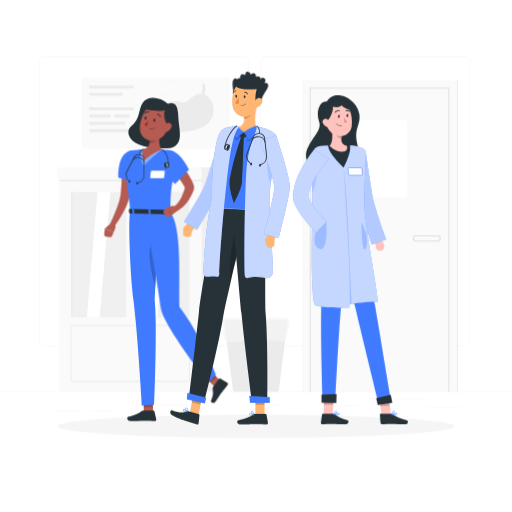
t = 0.00 s
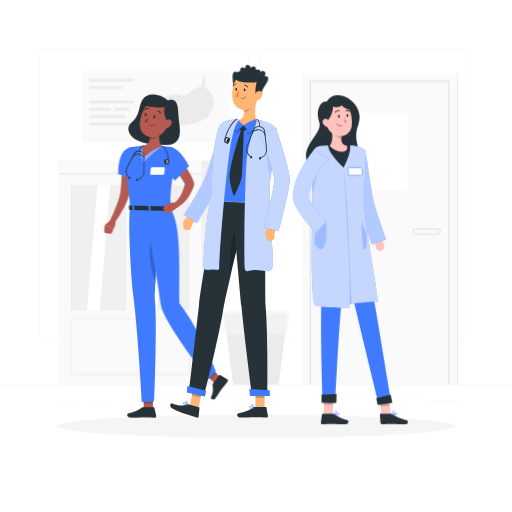
t = 1.00 s
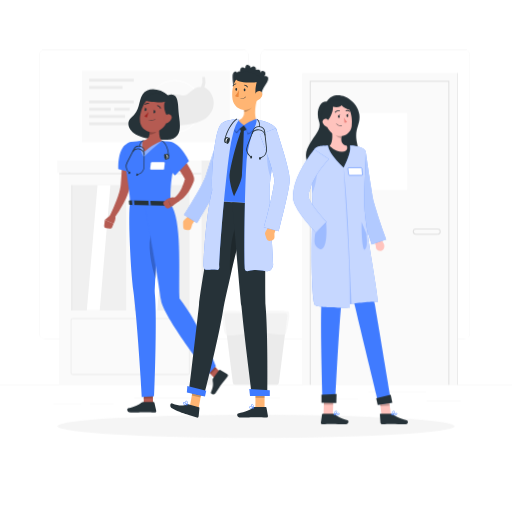
t = 2.50 s
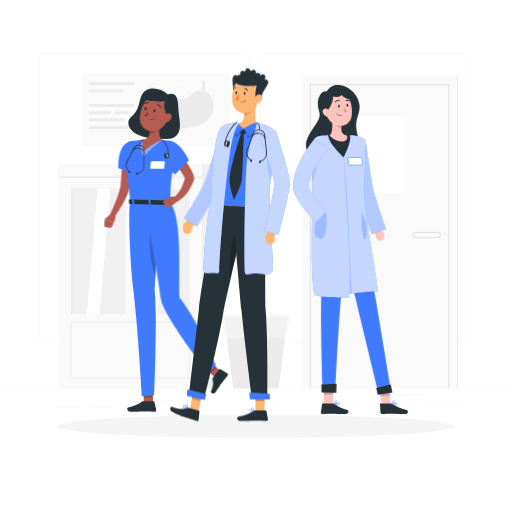
t = 3.25 s
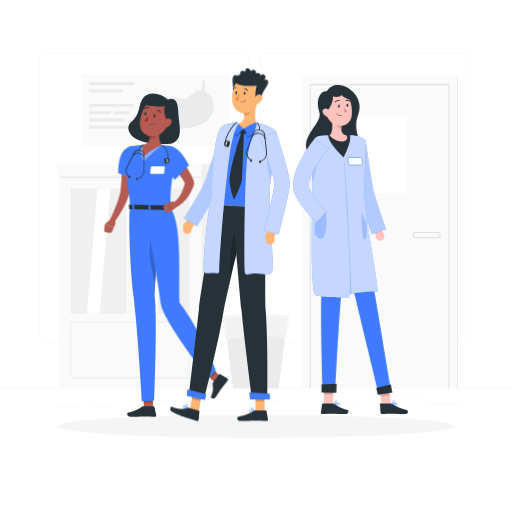
t = 4.75 s
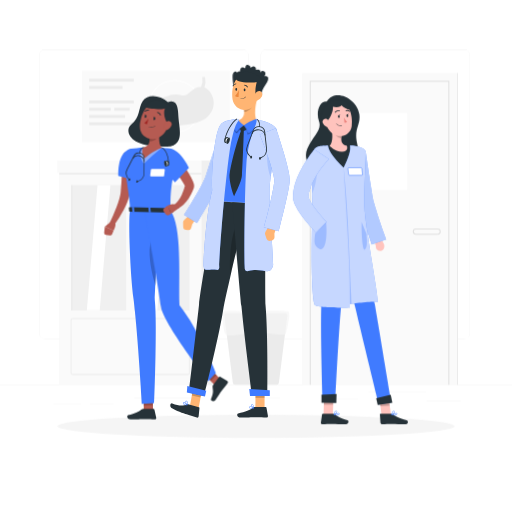
t = 5.50 s

The animated SVG that drew these frames (rendered in a browser with its animation timeline set to each time). Animation: 1 CSS @keyframes rule; one cycle of 7.00 s, repeats indefinitely.

<svg class="animated" id="freepik_stories-doctors" xmlns="http://www.w3.org/2000/svg" viewBox="0 0 500 500" version="1.1" xmlns:xlink="http://www.w3.org/1999/xlink" xmlns:svgjs="http://svgjs.com/svgjs"><style>svg#freepik_stories-doctors:not(.animated) .animable {opacity: 0;}svg#freepik_stories-doctors.animated #freepik--background-complete--inject-61 {animation: 1.5s Infinite  linear floating;animation-delay: 0s;}svg#freepik_stories-doctors.animated #freepik--character-1--inject-61 {animation: 6s Infinite  linear floating;animation-delay: 0s;}svg#freepik_stories-doctors.animated #freepik--character-2--inject-61 {animation: 1.5s Infinite  linear floating;animation-delay: 0.5s;}svg#freepik_stories-doctors.animated #freepik--character-3--inject-61 {animation: 1.5s Infinite  linear floating;animation-delay: 1s;}            @keyframes floating {                0% {                    opacity: 1;                    transform: translateY(0px);                }                50% {                    transform: translateY(-10px);                }                100% {                    opacity: 1;                    transform: translateY(0px);                }            }        </style><g id="freepik--background-complete--inject-61" class="animable" style="transform-origin: 250px 228.015px;"><rect y="382.4" width="500" height="0.25" style="fill: rgb(235, 235, 235); transform-origin: 250px 382.525px;" id="elcf4z9illvy4" class="animable"></rect><rect x="416.78" y="398.49" width="33.12" height="0.25" style="fill: rgb(235, 235, 235); transform-origin: 433.34px 398.615px;" id="el5oam5aq8r3h" class="animable"></rect><rect x="260.33" y="395.36" width="12.89" height="0.25" style="fill: rgb(235, 235, 235); transform-origin: 266.775px 395.485px;" id="el7b1sk6esqql" class="animable"></rect><rect x="322.53" y="396.42" width="27.14" height="0.25" style="fill: rgb(235, 235, 235); transform-origin: 336.1px 396.545px;" id="ell4vnpk09s8i" class="animable"></rect><rect x="359.67" y="389.21" width="56.11" height="0.25" style="fill: rgb(235, 235, 235); transform-origin: 387.725px 389.335px;" id="elpradghhyt2" class="animable"></rect><rect x="52.46" y="400.78" width="26.53" height="0.25" style="fill: rgb(235, 235, 235); transform-origin: 65.725px 400.905px;" id="elqdf242312s" class="animable"></rect><rect x="87.89" y="400.78" width="23" height="0.25" style="fill: rgb(235, 235, 235); transform-origin: 99.39px 400.905px;" id="elxuzm10qon4" class="animable"></rect><rect x="131" y="395.24" width="60.81" height="0.25" style="fill: rgb(235, 235, 235); transform-origin: 161.405px 395.365px;" id="eldvue9p8xri" class="animable"></rect><path d="M237,337.8H43.91a5.71,5.71,0,0,1-5.7-5.71V60.66A5.71,5.71,0,0,1,43.91,55H237a5.71,5.71,0,0,1,5.71,5.71V332.09A5.71,5.71,0,0,1,237,337.8ZM43.91,55.2a5.46,5.46,0,0,0-5.45,5.46V332.09a5.46,5.46,0,0,0,5.45,5.46H237a5.47,5.47,0,0,0,5.46-5.46V60.66A5.47,5.47,0,0,0,237,55.2Z" style="fill: rgb(235, 235, 235); transform-origin: 140.46px 196.4px;" id="elgrhzqciwei" class="animable"></path><path d="M453.31,337.8H260.21a5.72,5.72,0,0,1-5.71-5.71V60.66A5.72,5.72,0,0,1,260.21,55h193.1A5.71,5.71,0,0,1,459,60.66V332.09A5.71,5.71,0,0,1,453.31,337.8ZM260.21,55.2a5.47,5.47,0,0,0-5.46,5.46V332.09a5.47,5.47,0,0,0,5.46,5.46h193.1a5.47,5.47,0,0,0,5.46-5.46V60.66a5.47,5.47,0,0,0-5.46-5.46Z" style="fill: rgb(235, 235, 235); transform-origin: 356.75px 196.4px;" id="elwah60gxjx8e" class="animable"></path><rect x="294.98" y="78" width="151.35" height="304.4" style="fill: rgb(250, 250, 250); transform-origin: 370.655px 230.2px;" id="elukzot5bqujh" class="animable"></rect><rect x="343.65" y="117" width="54" height="75.33" style="fill: rgb(255, 255, 255); transform-origin: 370.65px 154.665px;" id="elmt21aagysgr" class="animable"></rect><g id="el8eskupbaoz6"><rect x="446.32" y="78" width="0.94" height="304.4" style="fill: rgb(235, 235, 235); transform-origin: 446.79px 230.2px; transform: rotate(180deg);" class="animable"></rect></g><polygon points="438.82 382.4 437.82 382.4 437.82 86.5 303.48 86.5 303.48 382.4 302.48 382.4 302.48 85.5 438.82 85.5 438.82 382.4" style="fill: rgb(224, 224, 224); transform-origin: 370.65px 233.95px;" id="el9vrqtc1hwo" class="animable"></polygon><path d="M427.19,235.83H406.32a3.07,3.07,0,1,1,0-6.13h20.87a3.07,3.07,0,1,1,0,6.13Zm-20.87-5.13a2.07,2.07,0,1,0,0,4.13h20.87a2.07,2.07,0,1,0,0-4.13Z" style="fill: rgb(224, 224, 224); transform-origin: 416.755px 232.765px;" id="elydnq8946mv" class="animable"></path><rect x="55.97" y="163.44" width="140.77" height="12.08" style="fill: rgb(250, 250, 250); transform-origin: 126.355px 169.48px;" id="eli5y3bzcbrz" class="animable"></rect><rect x="57.77" y="175.52" width="138.96" height="206.88" style="fill: rgb(250, 250, 250); transform-origin: 127.25px 278.96px;" id="el924cqpf6xeo" class="animable"></rect><g id="elc8zgbfgw52b"><rect x="196.74" y="163.44" width="10.2" height="218.95" style="fill: rgb(240, 240, 240); transform-origin: 201.84px 272.915px; transform: rotate(180deg);" class="animable"></rect></g><rect x="69.44" y="187.52" width="53.75" height="122.25" style="fill: rgb(240, 240, 240); transform-origin: 96.315px 248.645px;" id="elv33ysk5m699" class="animable"></rect><polygon points="107.83 187.52 95.22 187.52 84.8 309.76 97.4 309.76 107.83 187.52" style="fill: rgb(255, 255, 255); transform-origin: 96.315px 248.64px;" id="elabnvf8kz4rf" class="animable"></polygon><path d="M183.32,373H71.19a2.39,2.39,0,0,1-2.38-2.38v-51a2.39,2.39,0,0,1,2.38-2.38H183.32a2.39,2.39,0,0,1,2.38,2.38v51A2.39,2.39,0,0,1,183.32,373ZM71.19,318.44a1.14,1.14,0,0,0-1.13,1.13v51a1.14,1.14,0,0,0,1.13,1.13H183.32a1.14,1.14,0,0,0,1.13-1.13v-51a1.14,1.14,0,0,0-1.13-1.13Z" style="fill: rgb(240, 240, 240); transform-origin: 127.255px 345.12px;" id="elyt29ika84tb" class="animable"></path><path d="M176,329.51a2.62,2.62,0,1,1,2.62-2.61A2.61,2.61,0,0,1,176,329.51Zm0-4a1.37,1.37,0,1,0,1.37,1.37A1.36,1.36,0,0,0,176,325.53Z" style="fill: rgb(240, 240, 240); transform-origin: 176px 326.89px;" id="elm6jvw70f4oc" class="animable"></path><rect x="69.44" y="187.52" width="1.39" height="122.25" style="fill: rgb(235, 235, 235); transform-origin: 70.135px 248.645px;" id="elbdaxqj5cnrl" class="animable"></rect><rect x="131.32" y="187.52" width="53.75" height="122.25" style="fill: rgb(240, 240, 240); transform-origin: 158.195px 248.645px;" id="elrveuxbrt7u" class="animable"></rect><polygon points="156.22 187.52 151.03 187.52 140.61 309.76 145.8 309.76 156.22 187.52" style="fill: rgb(255, 255, 255); transform-origin: 148.415px 248.64px;" id="elj1my11yjwhi" class="animable"></polygon><polygon points="164.03 187.52 158.84 187.52 148.41 309.76 153.6 309.76 164.03 187.52" style="fill: rgb(255, 255, 255); transform-origin: 156.22px 248.64px;" id="el0m6uw26c0yg" class="animable"></polygon><rect x="131.32" y="187.52" width="1.39" height="122.25" style="fill: rgb(235, 235, 235); transform-origin: 132.015px 248.645px;" id="eldaypw04w02" class="animable"></rect><rect x="57.77" y="175.52" width="138.96" height="1.53" style="fill: rgb(235, 235, 235); transform-origin: 127.25px 176.285px;" id="eligb67m0u4w" class="animable"></rect><rect x="80" y="75.7" width="144.33" height="69.67" style="fill: rgb(250, 250, 250); transform-origin: 152.165px 110.535px;" id="el4p2fj0nqxed" class="animable"></rect><path d="M170.7,136.41a25.87,25.87,0,1,1,25.87-25.87A25.91,25.91,0,0,1,170.7,136.41Zm0-50.74a24.87,24.87,0,1,0,24.87,24.87A24.9,24.9,0,0,0,170.7,85.67Z" style="fill: rgb(255, 255, 255); transform-origin: 170.7px 110.54px;" id="elsink66ho05" class="animable"></path><path d="M199.59,92.17a17.49,17.49,0,0,0,.62-10.2l-2.7-.09a16.54,16.54,0,0,1-1.17,9.73c-9.83-.08-11.57,10.29-19.42,8a20.39,20.39,0,0,0-8.57-.31h0a25.57,25.57,0,0,0-3.5.79c-10.4,2.71-23.1,9.19-25.36,18.92l2.41.46s1.57-7.22,12-12.37a13,13,0,0,0-2.17,4.36c-6.41,23.58,37.06,19.43,48.59,11.2C214.42,112.65,208.41,95.65,199.59,92.17Z" style="fill: rgb(235, 235, 235); transform-origin: 174.11px 105.51px;" id="elbiufjboeyfr" class="animable"></path><rect x="87.11" y="83.59" width="43.56" height="2.78" style="fill: rgb(235, 235, 235); transform-origin: 108.89px 84.98px;" id="elmllgwivomil" class="animable"></rect><rect x="87.11" y="90.68" width="32.56" height="2.78" style="fill: rgb(235, 235, 235); transform-origin: 103.39px 92.07px;" id="el7j7tedttszv" class="animable"></rect><rect x="87.11" y="104.85" width="43.56" height="2.78" style="fill: rgb(235, 235, 235); transform-origin: 108.89px 106.24px;" id="el46vh1l8896" class="animable"></rect><rect x="87.11" y="111.94" width="21.06" height="2.78" style="fill: rgb(235, 235, 235); transform-origin: 97.64px 113.33px;" id="el08lrerkwxjxo" class="animable"></rect><rect x="111.58" y="111.94" width="15" height="2.78" style="fill: rgb(235, 235, 235); transform-origin: 119.08px 113.33px;" id="eliu7bvardc3a" class="animable"></rect><rect x="87.11" y="119.03" width="35.06" height="2.78" style="fill: rgb(235, 235, 235); transform-origin: 104.64px 120.42px;" id="el9wbbzjcbepi" class="animable"></rect><rect x="87.11" y="126.11" width="43.56" height="2.78" style="fill: rgb(235, 235, 235); transform-origin: 108.89px 127.5px;" id="elts55702ly1j" class="animable"></rect><path d="M270.41,382.4H229.3a1.92,1.92,0,0,1-1.9-1.67l-8.3-66.05a1.92,1.92,0,0,1,1.9-2.15h57.71a1.92,1.92,0,0,1,1.9,2.15l-8.3,66.05A1.91,1.91,0,0,1,270.41,382.4Z" style="fill: rgb(235, 235, 235); transform-origin: 249.855px 347.465px;" id="el0slkilpekeya" class="animable"></path><g id="elps2dnmuu09"><path d="M218.21,311.17c-1.5,1.08-.31,17.8,1.66,21.49s13.73.52,27.77-.72,30.86,3.72,31.59.72,4.83-19.32,2.68-21.49c-1.72-1.74-22.4-1.74-31.49-.7S221.41,308.88,218.21,311.17Z" style="fill: rgb(245, 245, 245); opacity: 0.7; transform-origin: 250.03px 322.076px;" class="animable"></path></g></g><g id="freepik--Shadow--inject-61" class="animable" style="transform-origin: 250px 416.24px;"><ellipse id="freepik--path--inject-61" cx="250" cy="416.24" rx="193.89" ry="11.32" style="fill: rgb(245, 245, 245); transform-origin: 250px 416.24px;" class="animable"></ellipse></g><g id="freepik--character-1--inject-61" class="animable animator-active" style="transform-origin: 162.153px 253.29px;"><path d="M164,101.38c-7.55-7.09-20-8.45-24.66-1.07s-2,15.18-11.56,23.36c-6.5,5.59-1.68,22.72,35.4,21.15,17.55-.74,11.61-19,11.14-27.63S173.82,98,164,101.38Z" style="fill: rgb(38, 50, 56); transform-origin: 150.503px 120.151px;" id="elq26fkkoq7nj" class="animable"></path><polygon points="149.39 402.42 140.41 402.77 140.24 393.05 149.22 392.7 149.39 402.42" style="fill: rgb(181, 91, 82); transform-origin: 144.815px 397.735px;" id="el64k915adzrl" class="animable"></polygon><path d="M139.85,400.91H150a.78.78,0,0,1,.77.61l1.76,8.05a1.34,1.34,0,0,1-1.33,1.61c-3.55-.06-5.27-.27-9.74-.27-2.75,0-9.88.29-13.68.29s-4.28-3.76-2.73-4.1c7-1.53,11.07-3.63,13.31-5.64A2.2,2.2,0,0,1,139.85,400.91Z" style="fill: rgb(38, 50, 56); transform-origin: 138.391px 406.055px;" id="elhk8yk8m5mgb" class="animable"></path><g id="el7tw5iyv1df3"><polygon points="140.24 393.06 140.32 397.58 149.3 397.19 149.22 392.71 140.24 393.06" style="opacity: 0.2; transform-origin: 144.77px 395.145px;" class="animable"></polygon></g><path d="M127,206.65c-2,10.78.3,63.47,3.35,86.74,4.06,30.9,8.26,102.65,8.26,102.65l12-.72s3-75.56.55-100.37c1.39-31.93,4.83-87.7,4.83-87.7Z" style="fill: rgb(64, 123, 255); transform-origin: 141.12px 301.345px;" id="el6gszktelf8p" class="animable"></path><g id="ellzaykrr1qha"><path d="M154,242c.42-8.09-5.31-15.28-7.62,0-1.46,9.71,1.56,26.73,5.52,38.75C152.51,268.24,153.29,254.31,154,242Z" style="opacity: 0.2; transform-origin: 150.014px 256.894px;" class="animable"></path></g><polygon points="215.37 372.19 209.53 377.77 201.62 369.29 207.45 363.72 215.37 372.19" style="fill: rgb(181, 91, 82); transform-origin: 208.495px 370.745px;" id="elbds8631i87v" class="animable"></polygon><path d="M208,377.92l6-8.22a.68.68,0,0,1,.91-.2l7,4.12a1.54,1.54,0,0,1,.4,2.18c-2.13,2.83-3.3,4.08-5.93,7.7-1.62,2.22-3.49,5.28-5.72,8.36s-5.28.87-4.62-.62c3-6.69,1.73-8.55,1.57-11.74A2.48,2.48,0,0,1,208,377.92Z" style="fill: rgb(38, 50, 56); transform-origin: 214.273px 381.407px;" id="elzib1kp6yj1" class="animable"></path><g id="eld1ckthms94"><polygon points="201.62 369.3 205.7 373.66 211.49 368.04 207.46 363.72 201.62 369.3" style="opacity: 0.2; transform-origin: 206.555px 368.69px;" class="animable"></polygon></g><path d="M140.92,206.94s12.92,68,16.28,94.4c2,15.77,46.1,72.51,46.1,72.51l7.53-7.93s-16.14-41.54-35.58-66.18c-.77-28.88,2.51-76.42-8.65-92.27Z" style="fill: rgb(64, 123, 255); transform-origin: 175.875px 290.395px;" id="eld9w953orjt9" class="animable"></path><path d="M129.58,154.8c0,5.84-.27,11.57-.7,17.36s-1,11.55-1.93,17.35l-.17,1.09-.23,1.23q-.26,1.21-.57,2.37c-.44,1.53-1,3-1.5,4.42a84.16,84.16,0,0,1-3.72,8.16,118.87,118.87,0,0,1-9.29,14.89,2.48,2.48,0,0,1-4.25-2.5l0-.06c2.35-5.08,4.63-10.29,6.62-15.45,1-2.58,1.89-5.19,2.65-7.75.36-1.28.68-2.55.93-3.79.13-.62.22-1.23.31-1.83l.1-.89.1-1c.51-5.54.81-11.16,1.09-16.79s.41-11.31.57-16.89v-.05a5,5,0,0,1,10,.16Z" style="fill: rgb(181, 91, 82); transform-origin: 118.296px 186.209px;" id="el0ppcktsysxp" class="animable"></path><path d="M126.32,147.49c-12.28,3.59-10.7,25.93-10.7,25.93l17.46,4.7s2.9-16.36,2.64-22.23C135.46,149.79,133.09,145.52,126.32,147.49Z" style="fill: rgb(64, 123, 255); transform-origin: 125.645px 162.562px;" id="elzitg0kacm8s" class="animable"></path><path d="M108.52,217.88l-6.15,5.23,8.62,3.52s2.67-4.07,1.43-7.93Z" style="fill: rgb(181, 91, 82); transform-origin: 107.559px 222.255px;" id="elh3i171235pg" class="animable"></path><path d="M103.46,231.09l3.93.49a2,2,0,0,0,2.1-1.23l1.5-3.72-8.62-3.52-.65,5.77A2,2,0,0,0,103.46,231.09Z" style="fill: rgb(181, 91, 82); transform-origin: 106.349px 227.353px;" id="eli5ci0p28nrl" class="animable"></path><path d="M122.35,153.3c-.55,22.4,4.6,38.75,4.66,53.35l39.59.82c-.29-14.62-.17-24.16,6.12-50.36a8.44,8.44,0,0,0-7-10.32c-2.37-.35-5-.68-7.67-.86a126.39,126.39,0,0,0-18-.38c-4.22.3-8.76.92-12,1.41A6.69,6.69,0,0,0,122.35,153.3Z" style="fill: rgb(64, 123, 255); transform-origin: 147.631px 176.43px;" id="elqzzbttr8vw" class="animable"></path><path d="M159.25,174l-11.74-.08a.81.81,0,0,1-.84-.9l.65-5.56a1.07,1.07,0,0,1,1.05-.89l11.73.08a.8.8,0,0,1,.84.89l-.65,5.57A1.06,1.06,0,0,1,159.25,174Z" style="fill: rgb(255, 255, 255); transform-origin: 153.805px 170.285px;" id="ell1esv2vfkn" class="animable"></path><g id="elhce05f5lxy"><path d="M140.11,145.56s-6.46,4.52.37,15.86a234.05,234.05,0,0,1,17.61-15.49Z" style="fill: rgb(255, 255, 255); opacity: 0.4; transform-origin: 147.718px 153.49px;" class="animable"></path></g><path d="M156.73,125.65c-1.25,5.76-2.61,16.34,1.36,20.28a56.65,56.65,0,0,0-17,10.48c-4.39-8.06-1-10.86-1-10.86,6.48-1.4,6.42-6.19,5.39-10.71Z" style="fill: rgb(181, 91, 82); transform-origin: 148.466px 141.03px;" id="ellcb4r553jc9" class="animable"></path><g id="elmfkwcpu50uh"><path d="M155.51,126.65a24.17,24.17,0,0,1-2.61,9.88c-1.09,2.11-4,3-6.93,3.17a15.76,15.76,0,0,0-.47-4.86Z" style="opacity: 0.2; transform-origin: 150.505px 133.175px;" class="animable"></path></g><path d="M166.1,118.6c-3,9.22-4,13.18-10,16.78-8.95,5.41-19.62-.24-19.48-10.15.14-8.92,5-22.49,15.07-23.88A13.2,13.2,0,0,1,166.1,118.6Z" style="fill: rgb(181, 91, 82); transform-origin: 151.7px 119.346px;" id="el4lgz3twa31s" class="animable"></path><path d="M141.65,106.49c5,1.41,17.18,2.46,19.62,1-2.29,3.52-.11,13.14,3.43,15.47,4.77-3.83,5.83-13.09,1.42-17.68S147.77,95.2,141.65,106.49Z" style="fill: rgb(38, 50, 56); transform-origin: 155.282px 111.393px;" id="elzw0w1ey1o0s" class="animable"></path><path d="M167.5,124.24a7,7,0,0,1-3.68,4c-2.26,1-3.76-.92-3.44-3.25.29-2.09,1.82-5.14,4.24-5.18A3.18,3.18,0,0,1,167.5,124.24Z" style="fill: rgb(181, 91, 82); transform-origin: 164.047px 124.161px;" id="el9vsosr2cztr" class="animable"></path><path d="M167.24,205.16l1.72,3.59c.13.27-.2.55-.66.54l-41.53-.87c-.35,0-.64-.19-.66-.42l-.29-3.55c0-.24.3-.44.69-.44l40.1.84A.71.71,0,0,1,167.24,205.16Z" style="fill: rgb(38, 50, 56); transform-origin: 147.404px 206.65px;" id="elsq3m9ka9r9b" class="animable"></path><path d="M161.77,209.53l1.07,0c.21,0,.38-.11.37-.24l-.41-4.62c0-.13-.2-.25-.41-.25l-1.08,0c-.21,0-.37.1-.36.24l.4,4.61C161.37,209.42,161.55,209.53,161.77,209.53Z" style="fill: rgb(64, 123, 255); transform-origin: 162.08px 206.975px;" id="els25l8e9b9pq" class="animable"></path><path d="M129.78,208.87l1.08,0c.21,0,.38-.1.37-.24l-.41-4.62c0-.13-.2-.24-.41-.25l-1.08,0c-.21,0-.38.1-.36.24l.4,4.61C129.39,208.75,129.57,208.86,129.78,208.87Z" style="fill: rgb(64, 123, 255); transform-origin: 130.099px 206.315px;" id="el6uksh4or38q" class="animable"></path><path d="M145.77,209.2l1.08,0c.21,0,.38-.1.37-.24l-.41-4.61c0-.14-.2-.25-.41-.25l-1.08,0c-.21,0-.37.11-.36.24l.4,4.62C145.38,209.08,145.56,209.2,145.77,209.2Z" style="fill: rgb(64, 123, 255); transform-origin: 146.09px 206.65px;" id="elz0pwfuz9dp" class="animable"></path><path d="M151.71,117.83c-.2.76-.76,1.28-1.26,1.15s-.74-.85-.55-1.61.76-1.28,1.26-1.15S151.9,117.07,151.71,117.83Z" style="fill: rgb(38, 50, 56); transform-origin: 150.805px 117.6px;" id="elgvuqnmaay1i" class="animable"></path><path d="M143.09,115.63c-.19.77-.75,1.28-1.25,1.15s-.75-.84-.55-1.61.75-1.27,1.25-1.15S143.29,114.87,143.09,115.63Z" style="fill: rgb(38, 50, 56); transform-origin: 142.19px 115.401px;" id="el5jh9wye6669" class="animable"></path><path d="M142.75,114.12l-1.7-1S141.63,114.8,142.75,114.12Z" style="fill: rgb(38, 50, 56); transform-origin: 141.9px 113.701px;" id="elwdr6k8b1zcj" class="animable"></path><path d="M145,117.52a21.08,21.08,0,0,1-3.95,4.18,3.38,3.38,0,0,0,2.58,1.2Z" style="fill: rgb(160, 39, 36); transform-origin: 143.025px 120.21px;" id="elyjxgbsu312h" class="animable"></path><path d="M145.48,125.89a.25.25,0,0,1-.08-.25.23.23,0,0,1,.29-.15,6.25,6.25,0,0,0,5.56-.92.23.23,0,0,1,.3.35,6.57,6.57,0,0,1-6,1Z" style="fill: rgb(38, 50, 56); transform-origin: 148.511px 125.38px;" id="elrnatfdqono" class="animable"></path><path d="M156.41,114.32a.7.7,0,0,1-.15-.19,3.65,3.65,0,0,0-2.48-2.23.46.46,0,0,1,.16-.91,4.61,4.61,0,0,1,3.18,2.78.47.47,0,0,1-.71.55Z" style="fill: rgb(38, 50, 56); transform-origin: 155.274px 112.694px;" id="elasrvs4byvtm" class="animable"></path><path d="M141.39,110.77l-.06-.06a.46.46,0,0,1,0-.65,4.61,4.61,0,0,1,4-1.17.46.46,0,0,1,.33.57.46.46,0,0,1-.56.33,3.65,3.65,0,0,0-3.2.95A.46.46,0,0,1,141.39,110.77Z" style="fill: rgb(38, 50, 56); transform-origin: 143.436px 109.822px;" id="elpwgi1e3z9w" class="animable"></path><path d="M172.71,153.86c2.91,3.85,5.63,7.73,8.27,11.76,1.31,2,2.61,4,3.84,6.16a62.15,62.15,0,0,1,3.56,6.78,20.32,20.32,0,0,1,.82,2.23,10.2,10.2,0,0,1,.34,1.79,5.38,5.38,0,0,1,0,.73l0,.45a5,5,0,0,1-.09.59l-.07.31,0,.14v0l0,.11-.08.22c-.47,1.2-.84,2.41-1.4,3.57a44.8,44.8,0,0,1-3.64,6.83,34.09,34.09,0,0,1-5.06,6,24.61,24.61,0,0,1-3.13,2.49c-.57.37-1.15.73-1.75,1.06l-.95.46c-.36.16-.62.27-1.14.46l-1.9-4.56a4.43,4.43,0,0,1,.43-.37l.55-.48c.37-.33.73-.69,1.08-1.06a27.18,27.18,0,0,0,2-2.41,35.12,35.12,0,0,0,3.18-5.45c.42-1,.88-1.94,1.23-3s.74-2,1.06-3,.57-2.1.88-3.14l0-.19,0-.1v0l0,.09,0,.2c0,.12-.05.3-.06.37a1.79,1.79,0,0,0,0,.23v.29c0,.23,0,.16,0,.06s-.28-.64-.49-1.06c-.91-1.71-2.13-3.68-3.38-5.56s-2.55-3.81-3.88-5.7c-2.65-3.79-5.38-7.62-8.06-11.38Z" style="fill: rgb(181, 91, 82); transform-origin: 177.211px 179.93px;" id="eln76fo0g0lv" class="animable"></path><path d="M174.88,204.82l-7.71,5.45-3.46-7.88s4.68-2.51,8.37-.83Z" style="fill: rgb(181, 91, 82); transform-origin: 169.295px 205.625px;" id="elj5tvuz0eyd" class="animable"></path><path d="M161.8,210.92l-1.93-2.69a2.44,2.44,0,0,1,.53-3.36l3.31-2.48,3.46,7.88-2.12,1.31A2.43,2.43,0,0,1,161.8,210.92Z" style="fill: rgb(181, 91, 82); transform-origin: 163.297px 207.165px;" id="elrtq189hl2qf" class="animable"></path><path d="M157.28,151.48c-2.62,10.41,13.54,28.23,13.54,28.23l13.59-14.11s-6.21-13.26-14.32-17.42C164.43,145.28,158.44,146.89,157.28,151.48Z" style="fill: rgb(64, 123, 255); transform-origin: 170.701px 163.218px;" id="eli6g7dzd9ubi" class="animable"></path><path d="M151.37,116.32l-1.7-1S150.24,117,151.37,116.32Z" style="fill: rgb(38, 50, 56); transform-origin: 150.52px 115.901px;" id="els3calxksgq8" class="animable"></path><path d="M134,179.29a.37.37,0,0,1-.34-.23.36.36,0,0,1,.21-.46l1.56-.6a7.65,7.65,0,0,0,5-7.14l.11-14.62A4.86,4.86,0,0,0,131.3,154l-6.76,13a7.68,7.68,0,0,0,1,8.64l1.1,1.25a.36.36,0,1,1-.54.47L125,176a8.35,8.35,0,0,1-1.13-9.44l6.76-13a5.57,5.57,0,0,1,10.51,2.62l-.11,14.62a8.38,8.38,0,0,1-5.42,7.8l-1.56.59Z" style="fill: rgb(38, 50, 56); transform-origin: 132.021px 164.926px;" id="elppgejw4s8li" class="animable"></path><path d="M140.79,159.5a.37.37,0,0,1-.36-.35A5.76,5.76,0,0,0,130,156.54a.36.36,0,1,1-.63-.35,6.48,6.48,0,0,1,11.81,2.94.37.37,0,0,1-.35.37Z" style="fill: rgb(38, 50, 56); transform-origin: 135.252px 156.421px;" id="elm7fujs886d" class="animable"></path><path d="M136.89,151.51a.37.37,0,0,1-.3-.16,3.14,3.14,0,0,1,0-2.58,5.65,5.65,0,0,1,3.37-3.55.34.34,0,0,1,.45.22.36.36,0,0,1-.22.45A5.06,5.06,0,0,0,137.3,149a2.61,2.61,0,0,0-.11,2,.36.36,0,0,1-.11.5A.41.41,0,0,1,136.89,151.51Z" style="fill: rgb(38, 50, 56); transform-origin: 138.37px 148.357px;" id="ellycsttixoii" class="animable"></path><path d="M133.18,178.74c-.17.65,0,1.27.48,1.38s.92-.34,1.08-1-.06-1.28-.49-1.38S133.34,178.08,133.18,178.74Z" style="fill: rgb(38, 50, 56); transform-origin: 133.954px 178.931px;" id="el5jvpeg9cl6" class="animable"></path><path d="M161.56,161.47c.32,1.51,1.4,2.55,2.39,2.34s1.53-1.62,1.2-3.12-1.4-2.56-2.39-2.34S161.23,160,161.56,161.47Z" style="fill: rgb(38, 50, 56); transform-origin: 163.355px 161.079px;" id="elbp4zrsey6a" class="animable"></path><path d="M164.69,161a.35.35,0,0,1-.36-.34c-.21-5.53-2.31-12.4-6.4-14.43a.36.36,0,0,1-.16-.48.35.35,0,0,1,.48-.16c4.38,2.17,6.57,9.12,6.79,15a.34.34,0,0,1-.34.37Z" style="fill: rgb(38, 50, 56); transform-origin: 161.387px 153.275px;" id="el44ex0ulmihl" class="animable"></path><path d="M160.49,161.6c.21,1.29,1.14,2.21,2.08,2.06s1.54-1.32,1.33-2.62-1.15-2.21-2.09-2.06S160.28,160.3,160.49,161.6Z" style="fill: rgb(255, 255, 255); transform-origin: 162.195px 161.32px;" id="elwon098euyn" class="animable"></path><path d="M160.41,161.71c.3,1.6,1.14,2.78,1.87,2.64s1.06-1.54.76-3.14-1.14-2.78-1.87-2.64S160.1,160.11,160.41,161.71Z" style="fill: rgb(38, 50, 56); transform-origin: 161.723px 161.46px;" id="eljsmzdnaypq" class="animable"></path><path d="M125.62,176.85c-.16.66.06,1.28.49,1.38s.91-.33,1.08-1-.06-1.27-.49-1.38S125.79,176.2,125.62,176.85Z" style="fill: rgb(38, 50, 56); transform-origin: 126.407px 177.039px;" id="els0tkju263ra" class="animable"></path></g><g id="freepik--character-2--inject-61" class="animable" style="transform-origin: 224.572px 242.269px;"><path d="M235.16,95.42c-6.33,1.13-7.13.55-7.21-4s-2.38-12.14.82-14.52a1.73,1.73,0,0,1,2.87.84,2.08,2.08,0,0,1,2.61-1.21c.13-.94.28-3.35,2-4s3.3.91,3.3.91-.13-3.71,2.37-3.35A3.76,3.76,0,0,1,245,73s1.44-2.1,3.39-1.27S249.93,75,249.93,75s2.07-1,3.61.13.42,2.94.42,2.94,1.4-3.6,4.07-1.61c2.4,1.8.22,4.62.22,4.62s2.64-.43,3.28.9c2.16,4.53-6.07,9.59-6.34,17.24C242.55,104,235.16,95.42,235.16,95.42Z" style="fill: rgb(38, 50, 56); transform-origin: 244.483px 85.367px;" id="elu6k1dfy3wj" class="animable"></path><path d="M189.54,217l-4.22-.78-5.58,5.33a3,3,0,0,0-.93,2.25l.08,4.36a3,3,0,0,0,2.75,2.95l1.94.17a3,3,0,0,0,3.18-2.21l1-3.56S193.27,219,189.54,217Z" style="fill: rgb(255, 181, 115); transform-origin: 184.822px 223.757px;" id="elt98jaqcdm5p" class="animable"></path><path d="M232.16,137.26c-2.83,7.33-5.65,14.69-8.37,22.07s-5.42,14.79-7.95,22.08l-.45,1.35-.31.88c-.12.33-.24.67-.35.93-.47,1.19-.94,2.17-1.41,3.16-.94,2-1.89,3.79-2.85,5.6-1.93,3.6-3.92,7.07-5.93,10.53-4,6.93-8,13.7-12.14,20.57l-12.73-7.92c4.2-6.53,8.25-13.27,12.13-20,1.91-3.38,3.79-6.77,5.54-10.13.87-1.68,1.71-3.36,2.45-5,.35-.79.7-1.6.93-2.26.08-.19.11-.32.16-.45l.16-.52.46-1.46c2.41-7.68,4.94-15.1,7.38-22.63l7.32-22.51Z" style="fill: rgb(64, 123, 255); transform-origin: 205.915px 177.99px;" id="el2syyepvh21u" class="animable"></path><g id="elun7x10moj9"><path d="M232.16,137.26c-2.83,7.33-5.65,14.69-8.37,22.07s-5.42,14.79-7.95,22.08l-.45,1.35-.31.88c-.12.33-.24.67-.35.93-.47,1.19-.94,2.17-1.41,3.16-.94,2-1.89,3.79-2.85,5.6-1.93,3.6-3.92,7.07-5.93,10.53-4,6.93-8,13.7-12.14,20.57l-12.73-7.92c4.2-6.53,8.25-13.27,12.13-20,1.91-3.38,3.79-6.77,5.54-10.13.87-1.68,1.71-3.36,2.45-5,.35-.79.7-1.6.93-2.26.08-.19.11-.32.16-.45l.16-.52.46-1.46c2.41-7.68,4.94-15.1,7.38-22.63l7.32-22.51Z" style="fill: rgb(255, 255, 255); opacity: 0.6; transform-origin: 205.915px 177.99px;" class="animable"></path></g><polygon points="194.02 404.91 185.05 405.35 189.29 381.99 197.82 383.95 194.02 404.91" style="fill: rgb(255, 181, 115); transform-origin: 191.435px 393.67px;" id="elfe5lcsn60e8" class="animable"></polygon><polygon points="258.37 405.25 249.4 405.25 249.43 384.48 258.39 384.48 258.37 405.25" style="fill: rgb(255, 181, 115); transform-origin: 253.895px 394.865px;" id="eldbggf31h2lf" class="animable"></polygon><path d="M248.55,404.21h10.93a.74.74,0,0,1,.74.61l1.44,8a1.38,1.38,0,0,1-1.37,1.6c-3.52-.06-6.08-.27-10.51-.27-2.72,0-11,.28-14.72.28s-4.1-3.72-2.55-4.06c7-1.51,12.27-3.59,14.56-5.58A2.24,2.24,0,0,1,248.55,404.21Z" style="fill: rgb(38, 50, 56); transform-origin: 246.665px 409.32px;" id="eldk52smbr0w6" class="animable"></path><g id="el3nqjzrixqh4"><polygon points="189.29 382 187.33 392.8 195.86 394.76 197.82 383.96 189.29 382" style="opacity: 0.2; transform-origin: 192.575px 388.38px;" class="animable"></polygon></g><g id="elvt6lv6rea7"><rect x="249.42" y="384.48" width="8.97" height="10.7" style="opacity: 0.2; transform-origin: 253.905px 389.83px;" class="animable"></rect></g><path d="M265.61,137c-7,31.49-5.14,62.57-5.89,69.3l-47.87-3.16c-5-38,.58-62.24,3.75-72.18a9,9,0,0,1,7.44-6.23,137.77,137.77,0,0,1,21.44-.67,80,80,0,0,1,14.36,2.18A9,9,0,0,1,265.61,137Z" style="fill: rgb(64, 123, 255); transform-origin: 237.842px 165.105px;" id="el9jo43jw991v" class="animable"></path><path d="M251.18,102.72c-1.58,5.93-3.45,16.43-.44,21.74.47.83-.43,1.54-.47,2.5-.11,2.94-4.09,3.82-11.21,3.86s-10.17-2.93-8.23-5.73a2,2,0,0,1,1.26-.82c6.67-1.49,6.8-6.72,5.89-11.71Z" style="fill: rgb(255, 181, 115); transform-origin: 240.719px 116.77px;" id="elie7mefu842m" class="animable"></path><g id="el20lporw17oy"><path d="M238.55,129.19A19.11,19.11,0,0,1,242,138c7.11-3.34,10.5-11.45,10.5-11.45l-2.14-2.29S242.46,125.75,238.55,129.19Z" style="opacity: 0.4; transform-origin: 245.525px 131.13px;" class="animable"></path></g><g id="elzoaeyxxktho"><path d="M237.85,129.22a27.88,27.88,0,0,0-6.52,7.64C226.36,133.78,228,125,228,125l4.05-.8S233.86,125.87,237.85,129.22Z" style="opacity: 0.4; transform-origin: 232.795px 130.53px;" class="animable"></path></g><path d="M238.17,129l-1.53.15-2.59,1.71a4.69,4.69,0,0,0,.52,3,18.35,18.35,0,0,0,4.57.31,4.83,4.83,0,0,0,2.31-2.38l-1.9-2.43Z" style="fill: rgb(38, 50, 56); transform-origin: 237.72px 131.6px;" id="elwff4v9aw9os" class="animable"></path><path d="M238.17,129a25.69,25.69,0,0,1,4.35,8.06c7.11-3.34,11.25-11.32,11.25-11.32l-3.43-3S242.08,125.58,238.17,129Z" style="fill: rgb(64, 123, 255); transform-origin: 245.97px 129.9px;" id="el4imgyidruoo" class="animable"></path><path d="M238.17,129a26.31,26.31,0,0,0-7.08,6.56c-5-3.07-3.09-11.34-3.09-11.34l4.05-.8S234.19,125.67,238.17,129Z" style="fill: rgb(64, 123, 255); transform-origin: 232.906px 129.49px;" id="el9gmq7qoitmk" class="animable"></path><g id="elh18umax3xvm"><path d="M245.8,106.73,238,112.55a21,21,0,0,1,.39,3.65c2.81-.21,6.85-3,7.34-5.92A10,10,0,0,0,245.8,106.73Z" style="opacity: 0.2; transform-origin: 241.963px 111.465px;" class="animable"></path></g><path d="M252.61,92.92c-1.13,8.83-1.34,14-6.12,18.31-7.19,6.39-17.86,1.61-19.39-7.38-1.38-8.09.7-21.17,9.61-24.12A12.14,12.14,0,0,1,252.61,92.92Z" style="fill: rgb(255, 181, 115); transform-origin: 239.719px 96.6276px;" id="el89w5u8e40u4" class="animable"></path><path d="M250.45,100.9c-2-1.93-.75-11.17.26-13.82-5,.48-21.16.46-20.55-4s6.49-8.25,16.1-5.12c8,2.61,10,6.6,10,9.86C256.38,94.52,250.45,100.9,250.45,100.9Z" style="fill: rgb(38, 50, 56); transform-origin: 243.202px 88.8559px;" id="eldz488vj5ohm" class="animable"></path><path d="M255.71,101a7.84,7.84,0,0,1-4.52,3.82c-2.55.79-3.81-1.56-3.09-4.08.64-2.26,2.75-5.41,5.3-5.09S256.88,98.75,255.71,101Z" style="fill: rgb(255, 181, 115); transform-origin: 252.055px 100.301px;" id="el4n8q5nvbcvy" class="animable"></path><path d="M184.41,390.06l14.83,3.27s14.42-56.51,18.7-84.13c1.31-8.4,4.35-20.39,7.12-33,3.49-15.9,7.88-33.1,11.48-46.57,3.8-14.19,6.62-24.39,6.62-24.39l-31.31-2.07s-14.57,73.91-17.51,101.12C191.27,332.57,184.41,390.06,184.41,390.06Z" style="fill: rgb(38, 50, 56); transform-origin: 213.785px 298.25px;" id="elh9qqnvs68h" class="animable"></path><g id="elrsmnrsww4e"><path d="M225.06,276.18c3.49-15.9,7.88-33.1,11.48-46.57l-3.29-7C225.48,231.89,223.49,260.6,225.06,276.18Z" style="opacity: 0.2; transform-origin: 230.551px 249.395px;" class="animable"></path></g><path d="M226.77,204.13s6.48,75.53,9,101.68c2.8,28.64,10.31,87.31,10.31,87.31h15.06s.68-62.48-2-90.14c-.38-54.38.57-96.67.57-96.67Z" style="fill: rgb(38, 50, 56); transform-origin: 243.994px 298.625px;" id="elcbk7jqi57vp" class="animable"></path><polygon points="244.16 393.47 263.5 393.47 263.5 387.69 243.41 386.58 244.16 393.47" style="fill: rgb(64, 123, 255); transform-origin: 253.455px 390.025px;" id="el168wvi59k41" class="animable"></polygon><polygon points="182.47 390 200.14 393.9 201.4 388.19 182.9 383.53 182.47 390" style="fill: rgb(64, 123, 255); transform-origin: 191.935px 388.715px;" id="elgh8cksf5jdv" class="animable"></polygon><path d="M239.7,94.5c0,.72-.47,1.28-.94,1.25s-.82-.64-.77-1.36.47-1.28.94-1.25S239.75,93.78,239.7,94.5Z" style="fill: rgb(38, 50, 56); transform-origin: 238.845px 94.445px;" id="eljxu9baf7r4i" class="animable"></path><path d="M231.54,94c0,.72-.47,1.28-.94,1.25s-.82-.64-.77-1.36.47-1.28.94-1.25S231.59,93.24,231.54,94Z" style="fill: rgb(38, 50, 56); transform-origin: 230.685px 93.945px;" id="el0d6w6t74pagr" class="animable"></path><path d="M233.41,94.5a26.16,26.16,0,0,1-3.85,5.94c1.19,1.28,3.4.88,3.4.88Z" style="fill: rgb(237, 137, 62); transform-origin: 231.485px 97.9396px;" id="elostsiqrr96" class="animable"></path><path d="M235.88,103.45a6,6,0,0,0,4.23-2.1.21.21,0,0,0,0-.29.22.22,0,0,0-.3,0A5.75,5.75,0,0,1,235,103a.21.21,0,0,0-.23.19.22.22,0,0,0,.2.23A7.52,7.52,0,0,0,235.88,103.45Z" style="fill: rgb(38, 50, 56); transform-origin: 237.469px 102.227px;" id="elenv05ryxmp" class="animable"></path><path d="M241.69,92a.48.48,0,0,0,.2-.07.43.43,0,0,0,.13-.59,4.25,4.25,0,0,0-3.34-2,.43.43,0,0,0,0,.85h0a3.38,3.38,0,0,1,2.63,1.6A.41.41,0,0,0,241.69,92Z" style="fill: rgb(38, 50, 56); transform-origin: 240.201px 90.6703px;" id="ela9fzqnh17x6" class="animable"></path><path d="M227.51,90.93a.43.43,0,0,0,.34-.21A3.37,3.37,0,0,1,230.37,89a.44.44,0,0,0,.4-.45.43.43,0,0,0-.45-.4,4.22,4.22,0,0,0-3.21,2.19.42.42,0,0,0,.16.57A.36.36,0,0,0,227.51,90.93Z" style="fill: rgb(38, 50, 56); transform-origin: 228.914px 89.5457px;" id="ellk5mh3f29k" class="animable"></path><path d="M245.52,405.77a10.77,10.77,0,0,0,2.36-.32.21.21,0,0,0,.16-.17.19.19,0,0,0-.08-.21c-.32-.21-3.14-2-4.16-1.48a.71.71,0,0,0-.38.6,1.24,1.24,0,0,0,.39,1.13A2.63,2.63,0,0,0,245.52,405.77Zm1.75-.62c-1.53.31-2.7.25-3.17-.16a.82.82,0,0,1-.26-.77c0-.16.08-.22.14-.25C244.51,403.71,246.13,404.47,247.27,405.15Z" style="fill: rgb(64, 123, 255); transform-origin: 245.724px 404.638px;" id="elhcwhkk6pm6w" class="animable"></path><path d="M247.83,405.46a.15.15,0,0,0,.11,0,.21.21,0,0,0,.11-.19c0-.11-.11-2.7-1.12-3.55a1.13,1.13,0,0,0-.9-.27h0a.71.71,0,0,0-.69.55c-.23,1,1.48,3,2.39,3.47A.17.17,0,0,0,247.83,405.46Zm-1.66-3.64a.72.72,0,0,1,.48.19c.64.54.87,2.05.94,2.81-.89-.7-2-2.19-1.84-2.78,0-.05,0-.18.32-.21h.1Z" style="fill: rgb(64, 123, 255); transform-origin: 246.685px 403.456px;" id="elbwhegvpzukp" class="animable"></path><path d="M183.71,401.4l10.52,3a.75.75,0,0,1,.54.79l-.78,8.07a1.39,1.39,0,0,1-1.76,1.16c-3.37-1-5.77-1.91-10-3.12-2.62-.74-11.15-3.8-14.26-5.92s-1.28-5.39.19-4.79c6.61,2.68,11.26,2.25,14,1A2.27,2.27,0,0,1,183.71,401.4Z" style="fill: rgb(38, 50, 56); transform-origin: 180.522px 407.496px;" id="eljcddfoz22ir" class="animable"></path><path d="M180.36,402.08a11.39,11.39,0,0,0,2.36.33.22.22,0,0,0,.21-.12.2.2,0,0,0,0-.23c-.25-.28-2.48-2.76-3.59-2.55a.74.74,0,0,0-.54.48,1.25,1.25,0,0,0,.07,1.18A2.68,2.68,0,0,0,180.36,402.08Zm1.86-.12c-1.56-.12-2.67-.5-3-1a.85.85,0,0,1,0-.81c.06-.16.14-.19.21-.2C180,399.82,181.3,401,182.22,402Z" style="fill: rgb(64, 123, 255); transform-origin: 180.825px 400.954px;" id="elvjy3w7bq4yg" class="animable"></path><path d="M182.67,402.4a.24.24,0,0,0,.12,0,.22.22,0,0,0,.16-.16c0-.1.62-2.62-.11-3.72a1.15,1.15,0,0,0-.79-.5h0a.72.72,0,0,0-.82.34c-.5.9.62,3.26,1.35,4A.2.2,0,0,0,182.67,402.4Zm-.61-3.95a.7.7,0,0,1,.41.31c.48.7.28,2.22.15,3-.67-.91-1.31-2.64-1-3.17,0-.05.09-.16.37-.12h0Z" style="fill: rgb(64, 123, 255); transform-origin: 182.151px 400.201px;" id="el0ayqb7xqz4pg" class="animable"></path><path d="M251.33,123.68a.71.71,0,0,0-.82.76c.35,5.36-8,15-10,43.87-1.19,17.56-2.28,72.31-1.48,100.79a2.46,2.46,0,0,0,3.13,2.29c14.76-4.12,21.73,5.87,24.57-5.91-.15-14.11-4.42-64.77-3.32-76.78s5.67-44.64,6.81-53.34C271.23,127.8,255.46,124.43,251.33,123.68Z" style="fill: rgb(64, 123, 255); transform-origin: 254.511px 197.577px;" id="elmdbz9xbyre" class="animable"></path><g id="elydamo6ukqjq"><path d="M251.33,123.68a.71.71,0,0,0-.82.76c.35,5.36-8,15-10,43.87-1.19,17.56-2.28,72.31-1.48,100.79a2.46,2.46,0,0,0,3.13,2.29c14.76-4.12,21.73,5.87,24.57-5.91-.15-14.11-4.42-64.77-3.32-76.78s5.67-44.64,6.81-53.34C271.23,127.8,255.46,124.43,251.33,123.68Z" style="fill: rgb(255, 255, 255); opacity: 0.7; transform-origin: 254.511px 197.577px;" class="animable"></path></g><g id="el0ad91cw1yb3s"><path d="M261.06,148.15c-.65,4.46-.9,22.48,3.39,31.15.72-6,1.66-13.13,2.57-20Z" style="fill: rgb(64, 123, 255); opacity: 0.2; transform-origin: 263.857px 163.725px;" class="animable"></path></g><path d="M267.19,226.08l-4.26.5-3.77,6.73a3,3,0,0,0-.24,2.42l1.36,4.14a3,3,0,0,0,3.5,2l1.9-.4a3,3,0,0,0,2.4-3.06l-.12-3.68S271.34,226.92,267.19,226.08Z" style="fill: rgb(255, 181, 115); transform-origin: 264.013px 234.01px;" id="elxxvtv9gcz0l" class="animable"></path><path d="M269.53,132c1.36,4,2.62,7.95,3.87,11.95s2.5,8,3.68,12,2.32,8.09,3.37,12.26c.52,2.09,1,4.2,1.46,6.41.21,1.11.42,2.24.59,3.44.08.62.17,1.19.22,1.88l.09,1,.05,1.13a10.86,10.86,0,0,1,0,1.14c0,.4,0,.78-.05,1.09l-.09,1-.11.9c-.14,1.21-.32,2.31-.5,3.41-.36,2.18-.78,4.28-1.21,6.36-.86,4.16-1.82,8.23-2.79,12.28s-2,8.09-3,12.12l-3,12.09-14.48-3.93c2.24-7.81,4.28-15.76,6.17-23.66.92-4,1.78-7.92,2.55-11.83.38-2,.74-3.9,1-5.78.15-.94.27-1.87.35-2.71a13.07,13.07,0,0,0,.08-2l0-.42-.07-.54c0-.34-.12-.79-.18-1.18-.14-.84-.32-1.73-.52-2.64-.41-1.82-.9-3.7-1.43-5.59-1-3.79-2.27-7.63-3.56-11.45-2.55-7.64-5.42-15.33-8.38-22.81Z" style="fill: rgb(64, 123, 255); transform-origin: 268.257px 182.23px;" id="elk5pc2tzyjk9" class="animable"></path><g id="el8odso7ca1e"><path d="M269.53,132c1.36,4,2.62,7.95,3.87,11.95s2.5,8,3.68,12,2.32,8.09,3.37,12.26c.52,2.09,1,4.2,1.46,6.41.21,1.11.42,2.24.59,3.44.08.62.17,1.19.22,1.88l.09,1,.05,1.13a10.86,10.86,0,0,1,0,1.14c0,.4,0,.78-.05,1.09l-.09,1-.11.9c-.14,1.21-.32,2.31-.5,3.41-.36,2.18-.78,4.28-1.21,6.36-.86,4.16-1.82,8.23-2.79,12.28s-2,8.09-3,12.12l-3,12.09-14.48-3.93c2.24-7.81,4.28-15.76,6.17-23.66.92-4,1.78-7.92,2.55-11.83.38-2,.74-3.9,1-5.78.15-.94.27-1.87.35-2.71a13.07,13.07,0,0,0,.08-2l0-.42-.07-.54c0-.34-.12-.79-.18-1.18-.14-.84-.32-1.73-.52-2.64-.41-1.82-.9-3.7-1.43-5.59-1-3.79-2.27-7.63-3.56-11.45-2.55-7.64-5.42-15.33-8.38-22.81Z" style="fill: rgb(255, 255, 255); opacity: 0.7; transform-origin: 268.257px 182.23px;" class="animable"></path></g><path d="M231.88,122.93a1.16,1.16,0,0,1,.91,1.89c-2.38,2.76-3.88,6.55-6.7,18.71-3.4,14.67-10.64,88.48-12,124.65a2.08,2.08,0,0,1-2.45,2c-7.06-1.3-11.9,2.12-12.67-2.41-.85-5,2.32-52.76,8.25-75.22-.93-19.92,2.43-59.88,9.14-65.19C220,124.41,227.74,123,231.88,122.93Z" style="fill: rgb(64, 123, 255); transform-origin: 215.941px 196.572px;" id="elkryfj9lrt2" class="animable"></path><g id="elp3eykj9vin"><path d="M231.88,122.93a1.16,1.16,0,0,1,.91,1.89c-2.38,2.76-3.88,6.55-6.7,18.71-3.4,14.67-10.64,88.48-12,124.65a2.08,2.08,0,0,1-2.45,2c-7.06-1.3-11.9,2.12-12.67-2.41-.85-5,2.32-52.76,8.25-75.22-.93-19.92,2.43-59.88,9.14-65.19C220,124.41,227.74,123,231.88,122.93Z" style="fill: rgb(255, 255, 255); opacity: 0.7; transform-origin: 215.941px 196.572px;" class="animable"></path></g><path d="M235.77,132.84s-8.64,24.27-11.68,44.61c-.24,5.53,2.39,16.24,4.52,20.91,4.45-9.69,7.23-15.4,7.67-20.91.71-8.29,1.88-44.45,1.88-44.45Z" style="fill: rgb(38, 50, 56); transform-origin: 231.117px 165.6px;" id="elh6dy6pj3eye" class="animable"></path><path d="M253.85,161.71a.4.4,0,0,1-.18-.75l1.64-.86a8.47,8.47,0,0,0,4.54-8.5l-1.78-16.12a5.38,5.38,0,0,0-10.38-1.32l-5.76,15.15a8.48,8.48,0,0,0,2.25,9.37l1.38,1.25a.4.4,0,0,1,0,.56.4.4,0,0,1-.56,0l-1.38-1.24A9.28,9.28,0,0,1,241.19,149L247,133.88a6.18,6.18,0,0,1,11.91,1.52l1.78,16.11a9.28,9.28,0,0,1-5,9.3l-1.64.85A.32.32,0,0,1,253.85,161.71Z" style="fill: rgb(38, 50, 56); transform-origin: 250.654px 145.813px;" id="elyi4ghu0rcz" class="animable"></path><path d="M258.81,139a.39.39,0,0,1-.39-.34,5.92,5.92,0,0,0-5.41-4.86c-2.22-.28-5.24.42-6.45,3.34a.4.4,0,1,1-.74-.3,7.18,7.18,0,0,1,13.38,1.71.39.39,0,0,1-.33.44Z" style="fill: rgb(38, 50, 56); transform-origin: 252.492px 135.979px;" id="el1f6n4e6eqmo" class="animable"></path><path d="M253.43,130.73h0a.39.39,0,0,1-.37-.42c.12-1.95-.16-5.5-2-6.42a.4.4,0,0,1,.37-.71c2.66,1.37,2.42,6.59,2.38,7.18A.39.39,0,0,1,253.43,130.73Z" style="fill: rgb(38, 50, 56); transform-origin: 252.339px 126.933px;" id="elbt94jegdoao" class="animable"></path><path d="M246.18,160.33c-.1.75-.57,1.3-1.06,1.23s-.81-.71-.71-1.45.56-1.3,1.05-1.23S246.27,159.59,246.18,160.33Z" style="fill: rgb(38, 50, 56); transform-origin: 245.293px 160.22px;" id="el52ew4uhjvsl" class="animable"></path><path d="M222.93,144.12c-.63,1.59-2,2.55-3,2.14s-1.39-2-.76-3.63,2-2.55,3-2.14S223.55,142.53,222.93,144.12Z" style="fill: rgb(38, 50, 56); transform-origin: 221.048px 143.374px;" id="el4yafocmkuzy" class="animable"></path><path d="M219.64,143.09h-.08a.4.4,0,0,1-.31-.47c1.32-6.57,6.78-17,11.59-20a.4.4,0,1,1,.42.67c-4.65,2.93-9.94,13-11.23,19.47A.4.4,0,0,1,219.64,143.09Z" style="fill: rgb(38, 50, 56); transform-origin: 225.372px 132.806px;" id="elzrdc6igt4gd" class="animable"></path><path d="M224.07,144.45c-.46,1.37-1.64,2.22-2.64,1.89s-1.45-1.72-1-3.1,1.64-2.22,2.64-1.89S224.53,143.07,224.07,144.45Z" style="fill: rgb(255, 255, 255); transform-origin: 222.252px 143.845px;" id="ely9y0j19sh4" class="animable"></path><path d="M224.14,144.59c-.61,1.69-1.74,2.84-2.51,2.56s-.9-1.88-.28-3.58,1.74-2.84,2.51-2.56S224.76,142.89,224.14,144.59Z" style="fill: rgb(38, 50, 56); transform-origin: 222.745px 144.08px;" id="elajffh69uib" class="animable"></path><path d="M254.74,161.43c-.09.74-.57,1.29-1.06,1.23s-.81-.72-.71-1.46.57-1.29,1.06-1.23S254.84,160.68,254.74,161.43Z" style="fill: rgb(38, 50, 56); transform-origin: 253.855px 161.315px;" id="elufurbfg26ho" class="animable"></path></g><g id="freepik--character-3--inject-61" class="animable" style="transform-origin: 342.217px 253.613px;"><path d="M311.44,118.1c3.34,9.13-5.54,13.72-11.36,27.17s8.22,29.49,29.77,29.84,22.23-20.29,18.89-35.1,3.64-17.22,2.16-28.53C349,96.62,327.59,85.36,319.09,99,311.53,98.29,308.52,110.12,311.44,118.1Z" style="fill: rgb(38, 50, 56); transform-origin: 324.934px 133.985px;" id="elc1rv7ra90o9" class="animable"></path><path d="M375.27,241l0-1.16a3.87,3.87,0,0,0-.41-1.6l-3.62-7.14L367,230.3c-3,3.23,0,9.67,0,9.67V241a3.88,3.88,0,0,0,2.82,3.73l.57.17A3.89,3.89,0,0,0,375.27,241Z" style="fill: rgb(255, 195, 189); transform-origin: 370.47px 237.664px;" id="elalyo2xib6h" class="animable"></path><path d="M357.3,149.15l1.56,10.94L360.5,171c.54,3.65,1.11,7.28,1.69,10.92l1.73,10.84.21,1.07c.07.35.19.8.28,1.19l.3,1.23.35,1.27c.45,1.68,1,3.42,1.48,5.14,1,3.45,2.15,6.94,3.28,10.41,2.3,6.93,4.7,13.89,7.26,20.73l-14.14,5-7.08-21.14c-1.17-3.53-2.36-7.06-3.49-10.66-.56-1.81-1.12-3.6-1.65-5.47l-.41-1.39-.39-1.45c-.13-.5-.27-.94-.39-1.49l-.37-1.64-2.09-11q-1-5.44-2.09-10.88l-2.14-10.88L340.61,152Z" style="fill: rgb(64, 123, 255); transform-origin: 358.845px 193.975px;" id="el0lgosm7qpap" class="animable"></path><g id="elt7nujn49imh"><path d="M357.3,149.15l1.56,10.94L360.5,171c.54,3.65,1.11,7.28,1.69,10.92l1.73,10.84.21,1.07c.07.35.19.8.28,1.19l.3,1.23.35,1.27c.45,1.68,1,3.42,1.48,5.14,1,3.45,2.15,6.94,3.28,10.41,2.3,6.93,4.7,13.89,7.26,20.73l-14.14,5-7.08-21.14c-1.17-3.53-2.36-7.06-3.49-10.66-.56-1.81-1.12-3.6-1.65-5.47l-.41-1.39-.39-1.45c-.13-.5-.27-.94-.39-1.49l-.37-1.64-2.09-11q-1-5.44-2.09-10.88l-2.14-10.88L340.61,152Z" style="fill: rgb(255, 255, 255); opacity: 0.6; transform-origin: 358.845px 193.975px;" class="animable"></path></g><path d="M355.05,148.31c.47,5.33.05,18.59-5.3,51.46h-37c.59-14.28.63-23.38-5.5-50.63a4.6,4.6,0,0,1,3.75-5.56,101.37,101.37,0,0,1,10.91-1.19,117.9,117.9,0,0,1,16.82,0c4.6.42,9.59,1.25,12.61,1.8A4.58,4.58,0,0,1,355.05,148.31Z" style="fill: rgb(38, 50, 56); transform-origin: 331.165px 170.93px;" id="elqp6uw3xeia" class="animable"></path><path d="M323.54,123.45c1.06,5.41,2.12,15.33-1.67,18.94,0,0,4.74,5.76,12,5.76s4.83-5.76,4.83-5.76c-6-1.44-5.88-5.92-4.83-10.12Z" style="fill: rgb(255, 195, 189); transform-origin: 330.48px 135.8px;" id="elx05bvae8p79" class="animable"></path><g id="elyyx24tm3xfm"><path d="M327.75,127.05l6.11,5.21a17.68,17.68,0,0,0-.52,3c-2.31-.33-5.93-2.3-6.43-4.81C326.68,129.26,327.55,127.61,327.75,127.05Z" style="opacity: 0.2; transform-origin: 330.366px 131.155px;" class="animable"></path></g><path d="M317.17,112.83c1.41,8.94,1.82,12.75,6.8,16.93,7.5,6.29,18.17,2.6,19.46-6.58,1.16-8.26-1.35-21.5-10.49-24.23A12.35,12.35,0,0,0,317.17,112.83Z" style="fill: rgb(255, 195, 189); transform-origin: 330.345px 115.653px;" id="eli0ag4zav2og" class="animable"></path><path d="M318.66,119.27c5.12-5.07,6.88-12.12,6.4-15,4.93,1.37,8.55-.57,8.33-1.41,3.48,3.4,9.79,6.09,9.08,2.43s-5.38-10.41-15.12-8S313.86,109.7,314,113.76,318.66,119.27,318.66,119.27Z" style="fill: rgb(38, 50, 56); transform-origin: 328.261px 108.026px;" id="el9tvu4pdaavd" class="animable"></path><path d="M330,113.84c.07.74.51,1.29,1,1.25s.81-.68.74-1.41-.52-1.29-1-1.25S330,113.11,330,113.84Z" style="fill: rgb(38, 50, 56); transform-origin: 330.875px 113.76px;" id="elhzoo32kev47" class="animable"></path><path d="M338.31,113.05c.07.73.52,1.29,1,1.24s.81-.67.74-1.4-.52-1.29-1-1.25S338.24,112.32,338.31,113.05Z" style="fill: rgb(38, 50, 56); transform-origin: 339.18px 112.966px;" id="ele58z9alkkhg" class="animable"></path><path d="M338.85,111.7l1.71-.67S339.78,112.49,338.85,111.7Z" style="fill: rgb(38, 50, 56); transform-origin: 339.705px 111.482px;" id="elo9pwa86t1sa" class="animable"></path><path d="M335.89,114.61a19.62,19.62,0,0,0,3.05,4.43,3.18,3.18,0,0,1-2.56.74Z" style="fill: rgb(237, 132, 126); transform-origin: 337.415px 117.213px;" id="eloyzb5sdt9n" class="animable"></path><path d="M332.66,123a8,8,0,0,0,1.09,0,.22.22,0,0,0,.19-.24.2.2,0,0,0-.23-.19,5.85,5.85,0,0,1-4.95-1.82.22.22,0,0,0-.34.27A6.08,6.08,0,0,0,332.66,123Z" style="fill: rgb(38, 50, 56); transform-origin: 331.167px 121.856px;" id="elwl9t01w68kh" class="animable"></path><path d="M315.19,120.1a6.65,6.65,0,0,0,3.56,3.59c2.14.88,3.49-1,3.12-3.13-.33-2-1.85-4.77-4.11-4.73A3,3,0,0,0,315.19,120.1Z" style="fill: rgb(255, 195, 189); transform-origin: 318.419px 119.871px;" id="elsglw0qu3n5" class="animable"></path><path d="M327.15,110a.44.44,0,0,0,.49-.14c1.26-1.55,3.83-1.4,3.85-1.4a.44.44,0,0,0,.46-.4.42.42,0,0,0-.4-.46c-.12,0-3.05-.18-4.58,1.72a.44.44,0,0,0,.06.61Z" style="fill: rgb(38, 50, 56); transform-origin: 329.413px 108.81px;" id="el14x48raob0h" class="animable"></path><path d="M341.32,109.09a.43.43,0,0,0,.26-.79,4.31,4.31,0,0,0-3.9-.55.44.44,0,0,0-.23.57.43.43,0,0,0,.57.23,3.42,3.42,0,0,1,3.08.47A.44.44,0,0,0,341.32,109.09Z" style="fill: rgb(38, 50, 56); transform-origin: 339.597px 108.301px;" id="elpp6j96twwie" class="animable"></path><polygon points="372.74 406.79 381.95 406.35 379.22 385.55 370.02 386 372.74 406.79" style="fill: rgb(255, 195, 189); transform-origin: 375.985px 396.17px;" id="el9vv9z778dql" class="animable"></polygon><g id="el2m6efsxndqo"><g style="opacity: 0.2; transform-origin: 375.32px 391.14px;" class="animable"><polygon points="379.22 385.56 380.63 396.28 371.42 396.72 370.01 386 379.22 385.56" id="elvwlhvnoj9o" class="animable" style="transform-origin: 375.32px 391.14px;"></polygon></g></g><path d="M349.75,199.77s11.59,70.25,16.31,97.64c4.92,28.48,16,95.51,16,95.51l-12.18,2s-16.42-67.1-23-95c-7.14-30.45-24.44-71.28-24.26-100.07Z" style="fill: rgb(64, 123, 255); transform-origin: 352.339px 297.345px;" id="elp12ndjcqpoh" class="animable"></path><g id="el0p5b86xie3zb"><path d="M331.14,221.33c-1.74-2.53-5.09-6.08-7.66-9,2.33,17.9,9,38.67,15.09,58.23C340.19,255.66,339.27,233.06,331.14,221.33Z" style="opacity: 0.2; transform-origin: 331.358px 241.445px;" class="animable"></path></g><polygon points="315.92 405.38 325.04 405.38 325.65 384.26 316.52 384.26 315.92 405.38" style="fill: rgb(255, 195, 189); transform-origin: 320.785px 394.82px;" id="el3g0pthdar5z" class="animable"></polygon><path d="M325.47,404H315.22a.73.73,0,0,0-.73.63l-1.17,8.1a1.48,1.48,0,0,0,1.47,1.63c3.57-.07,5.29-.28,9.8-.28,2.77,0,8.5.29,12.33.29s4-3.78,2.44-4.13c-7.15-1.53-10-3.65-12.37-5.68A2.4,2.4,0,0,0,325.47,404Z" style="fill: rgb(38, 50, 56); transform-origin: 326.798px 409.185px;" id="elg1g7d0p16cj" class="animable"></path><g id="elw5bqt3knbe"><g style="opacity: 0.2; transform-origin: 320.925px 389.715px;" class="animable"><polygon points="325.64 384.27 325.33 395.16 316.21 395.16 316.52 384.27 325.64 384.27" id="eltbi7inmt7fe" class="animable" style="transform-origin: 320.925px 389.715px;"></polygon></g></g><path d="M339.34,199.77s-3.7,71.15-6.2,98.85c-2.61,28.82-5.75,94.13-5.75,94.13H315.05s-2.2-65.06-1.34-93.48c.93-31-6.52-70.71-1.49-99.5Z" style="fill: rgb(64, 123, 255); transform-origin: 324.9px 296.26px;" id="elnfqmmrsq74b" class="animable"></path><polygon points="313.98 393.19 328.45 393.46 328.67 384.64 313.92 385.56 313.98 393.19" style="fill: rgb(38, 50, 56); transform-origin: 321.295px 389.05px;" id="eldp4imtrf9d" class="animable"></polygon><path d="M328.89,405.63a3.42,3.42,0,0,0,2.21-.56,1.2,1.2,0,0,0,.39-1.06.7.7,0,0,0-.36-.57c-1.12-.62-4.76,1.24-5.17,1.46a.22.22,0,0,0-.11.22.21.21,0,0,0,.17.18A15.11,15.11,0,0,0,328.89,405.63Zm1.63-1.89a.92.92,0,0,1,.4.08.26.26,0,0,1,.14.23.74.74,0,0,1-.25.69c-.55.5-2.05.59-4.07.25A11.69,11.69,0,0,1,330.52,403.74Z" style="fill: rgb(64, 123, 255); transform-origin: 328.675px 404.479px;" id="eltg7r5xfgbmp" class="animable"></path><path d="M326.06,405.31l.09,0c1.09-.49,3.24-2.46,3.07-3.49,0-.25-.21-.55-.81-.61a1.56,1.56,0,0,0-1.2.37c-1.14.95-1.35,3.41-1.36,3.51a.22.22,0,0,0,.09.2A.25.25,0,0,0,326.06,405.31Zm2.18-3.7h.13c.39,0,.42.19.42.25.11.62-1.35,2.16-2.46,2.83a5,5,0,0,1,1.16-2.81A1.13,1.13,0,0,1,328.24,401.61Z" style="fill: rgb(64, 123, 255); transform-origin: 327.539px 403.255px;" id="els1xy5ltxfdn" class="animable"></path><path d="M381.84,404H371.59a.56.56,0,0,0-.59.63l.52,8.1a1.89,1.89,0,0,0,1.8,1.63c3.56-.07,5.24-.28,9.74-.28,2.78,0,8.57.29,12.4.29s3.24-3.78,1.58-4.13c-7.47-1.53-10.73-3.65-13.56-5.68A2.89,2.89,0,0,0,381.84,404Z" style="fill: rgb(38, 50, 56); transform-origin: 384.661px 409.184px;" id="eloodlb7rnwb" class="animable"></path><path d="M385.26,405.63a3.45,3.45,0,0,0,2.22-.56,1.22,1.22,0,0,0,.39-1.06.71.71,0,0,0-.37-.57c-1.12-.62-4.75,1.24-5.16,1.46a.22.22,0,0,0-.12.22.23.23,0,0,0,.17.18A15.11,15.11,0,0,0,385.26,405.63Zm1.63-1.89a.86.86,0,0,1,.4.08.27.27,0,0,1,.15.23.79.79,0,0,1-.25.69c-.56.5-2.06.59-4.08.25A11.77,11.77,0,0,1,386.89,403.74Z" style="fill: rgb(64, 123, 255); transform-origin: 385.049px 404.479px;" id="el1vcsqg14ss8" class="animable"></path><path d="M382.44,405.31l.09,0c1.08-.49,3.23-2.46,3.06-3.49,0-.25-.21-.55-.81-.61a1.54,1.54,0,0,0-1.19.37c-1.15.95-1.36,3.41-1.37,3.51a.25.25,0,0,0,.09.2A.28.28,0,0,0,382.44,405.31Zm2.17-3.7h.13c.39,0,.42.19.43.25.1.62-1.36,2.16-2.47,2.83a5.06,5.06,0,0,1,1.16-2.81A1.15,1.15,0,0,1,384.61,401.61Z" style="fill: rgb(64, 123, 255); transform-origin: 383.91px 403.255px;" id="elbxm568ulg1" class="animable"></path><polygon points="368.86 395.49 383.15 393.19 381.54 385.55 367.38 388.89 368.86 395.49" style="fill: rgb(38, 50, 56); transform-origin: 375.265px 390.52px;" id="ele3vm10ev4ot" class="animable"></polygon><path d="M330.57,112.49l1.71-.67S331.51,113.28,330.57,112.49Z" style="fill: rgb(38, 50, 56); transform-origin: 331.425px 112.272px;" id="ely5oflw6qrlj" class="animable"></path><path d="M312.15,197.6l-.94,3.32c-.13.25.17.52.6.52h38.12c.34,0,.61-.17.63-.38l.34-3.31c0-.23-.27-.43-.63-.43H312.76A.68.68,0,0,0,312.15,197.6Z" style="fill: rgb(38, 50, 56); transform-origin: 331.04px 199.379px;" id="el9y47xflm859" class="animable"></path><path d="M317.32,201.79h-1c-.2,0-.35-.1-.34-.22l.47-4.31c0-.13.19-.23.39-.23h1c.2,0,.35.1.34.23l-.48,4.31C317.69,201.69,317.52,201.79,317.32,201.79Z" style="fill: rgb(64, 123, 255); transform-origin: 317.08px 199.41px;" id="el263l7gseitw" class="animable"></path><path d="M347.11,201.79h-1c-.2,0-.36-.1-.34-.22l.47-4.31c0-.13.19-.23.39-.23h1c.2,0,.35.1.34.23l-.47,4.31C347.48,201.69,347.31,201.79,347.11,201.79Z" style="fill: rgb(64, 123, 255); transform-origin: 346.869px 199.41px;" id="elftr72m0e5k9" class="animable"></path><path d="M332.27,201.79h-1c-.2,0-.35-.1-.34-.22l.47-4.31c0-.13.19-.23.39-.23h1c.2,0,.35.1.33.23l-.47,4.31C332.65,201.69,332.47,201.79,332.27,201.79Z" style="fill: rgb(64, 123, 255); transform-origin: 332.026px 199.41px;" id="el7k836corlhd" class="animable"></path><path d="M320.27,142.09c-5.81.53-14.69-.57-14.42,8.34s-1.46,32.51-1,43.56-2.42,82.6,2.24,103.34c.82,3.65,30.92,3.18,34.56,2.83v-3.29s21.87-2.94,27.28-2c-.47-12.46-12.58-75.4-13.05-93.08s1.52-48.06,1.4-52.88-9.7-6.94-15.57-6.82c1.3,4.35-1.57,12.52-6.16,21.63C324.26,152.72,320.93,147.26,320.27,142.09Z" style="fill: rgb(64, 123, 255); transform-origin: 336.658px 221.24px;" id="el755cz3w6z5j" class="animable"></path><g id="elny7o98y7n7e"><path d="M320.27,142.09c-5.81.53-14.69-.57-14.42,8.34s-1.46,32.51-1,43.56-2.42,82.6,2.24,103.34c.82,3.65,30.92,3.18,34.56,2.83v-3.29s21.87-2.94,27.28-2c-.47-12.46-12.58-75.4-13.05-93.08s1.52-48.06,1.4-52.88-9.7-6.94-15.57-6.82c1.3,4.35-1.57,12.52-6.16,21.63C324.26,152.72,320.93,147.26,320.27,142.09Z" style="fill: rgb(255, 255, 255); opacity: 0.7; transform-origin: 336.658px 221.24px;" class="animable"></path></g><g id="eltpnf74hvero"><path d="M309.21,163.22l-3.72,2.63c-.29,7.7-.68,16.33-.72,23C308.23,181.2,310.18,170.16,309.21,163.22Z" style="fill: rgb(64, 123, 255); opacity: 0.2; transform-origin: 307.114px 176.035px;" class="animable"></path></g><path d="M321.06,155.23a9.53,9.53,0,0,1-.61.81l-.21.24-.11.12-.2.21-.4.43-.8.89c-.54.59-1.06,1.2-1.58,1.82q-1.56,1.86-3,3.79a92.79,92.79,0,0,0-5.47,8,52.05,52.05,0,0,0-7.06,16.65,28.14,28.14,0,0,0-.47,4,5.09,5.09,0,0,0,.57,1.91,46,46,0,0,0,4.56,7.64c1.85,2.64,3.95,5.21,6.1,7.75,1.08,1.28,2.2,2.52,3.33,3.75s2.31,2.49,3.41,3.58l-10.78,10.42c-1.31-1.43-2.47-2.73-3.68-4.1l-3.53-4.13c-2.34-2.77-4.59-5.65-6.81-8.67a59.69,59.69,0,0,1-6.22-10.22,28,28,0,0,1-1.29-3.44,17.27,17.27,0,0,1-.49-2.13,11.19,11.19,0,0,1-.16-1.25,12.37,12.37,0,0,1-.05-1.32,43.17,43.17,0,0,1,.55-6.41A56.87,56.87,0,0,1,290,173.88a87.81,87.81,0,0,1,5-10.38c1.84-3.3,3.86-6.45,5.95-9.53,1.06-1.54,2.14-3.05,3.27-4.54l1.71-2.23.89-1.12.45-.56.23-.27.1-.13,0,0v0l-.14.16c-.18.23-.35.46-.51.7Z" style="fill: rgb(64, 123, 255); transform-origin: 303.584px 186.18px;" id="eld1x8q9yh0ar" class="animable"></path><g id="eld9jclduzurr"><path d="M321.06,155.23a9.53,9.53,0,0,1-.61.81l-.21.24-.11.12-.2.21-.4.43-.8.89c-.54.59-1.06,1.2-1.58,1.82q-1.56,1.86-3,3.79a92.79,92.79,0,0,0-5.47,8,52.05,52.05,0,0,0-7.06,16.65,28.14,28.14,0,0,0-.47,4,5.09,5.09,0,0,0,.57,1.91,46,46,0,0,0,4.56,7.64c1.85,2.64,3.95,5.21,6.1,7.75,1.08,1.28,2.2,2.52,3.33,3.75s2.31,2.49,3.41,3.58l-10.78,10.42c-1.31-1.43-2.47-2.73-3.68-4.1l-3.53-4.13c-2.34-2.77-4.59-5.65-6.81-8.67a59.69,59.69,0,0,1-6.22-10.22,28,28,0,0,1-1.29-3.44,17.27,17.27,0,0,1-.49-2.13,11.19,11.19,0,0,1-.16-1.25,12.37,12.37,0,0,1-.05-1.32,43.17,43.17,0,0,1,.55-6.41A56.87,56.87,0,0,1,290,173.88a87.81,87.81,0,0,1,5-10.38c1.84-3.3,3.86-6.45,5.95-9.53,1.06-1.54,2.14-3.05,3.27-4.54l1.71-2.23.89-1.12.45-.56.23-.27.1-.13,0,0v0l-.14.16c-.18.23-.35.46-.51.7Z" style="fill: rgb(255, 255, 255); opacity: 0.7; transform-origin: 303.584px 186.18px;" class="animable"></path></g><g id="el1a1kb8hap06"><path d="M335.56,163.72c1.05,21.34,6.75,95.76,6.1,133.15l1.74-.23s-2.7-57.5-3.92-82.66S335.56,163.72,335.56,163.72Z" style="fill: rgb(64, 123, 255); opacity: 0.3; transform-origin: 339.48px 230.295px;" class="animable"></path></g><g id="eldxol5y248ls"><path d="M318.28,217,307.6,228.56c0,3.88-2.71,11.64,4.47,14.46S319.44,225.38,318.28,217Z" style="fill: rgb(64, 123, 255); opacity: 0.3; transform-origin: 312.956px 230.142px;" class="animable"></path></g><g id="elnws6zbni6q"><path d="M353.1,216.64l4.7,11.78c.14,4,1.51,12-1.27,15.05S352.94,225.31,353.1,216.64Z" style="fill: rgb(64, 123, 255); opacity: 0.3; transform-origin: 355.671px 230.204px;" class="animable"></path></g><path d="M341.43,171.15l11.73-.08a.81.81,0,0,0,.84-.9l-.65-5.56a1.06,1.06,0,0,0-1-.89l-11.74.07a.82.82,0,0,0-.84.9l.65,5.57A1.07,1.07,0,0,0,341.43,171.15Z" style="fill: rgb(255, 255, 255); stroke: rgb(64, 123, 255); stroke-miterlimit: 10; stroke-width: 0.5px; transform-origin: 346.886px 167.435px;" id="elgl7ap1nxi6a" class="animable"></path></g><defs>     <filter id="active" height="200%">         <feMorphology in="SourceAlpha" result="DILATED" operator="dilate" radius="2"></feMorphology>                <feFlood flood-color="#32DFEC" flood-opacity="1" result="PINK"></feFlood>        <feComposite in="PINK" in2="DILATED" operator="in" result="OUTLINE"></feComposite>        <feMerge>            <feMergeNode in="OUTLINE"></feMergeNode>            <feMergeNode in="SourceGraphic"></feMergeNode>        </feMerge>    </filter>    <filter id="hover" height="200%">        <feMorphology in="SourceAlpha" result="DILATED" operator="dilate" radius="2"></feMorphology>                <feFlood flood-color="#ff0000" flood-opacity="0.5" result="PINK"></feFlood>        <feComposite in="PINK" in2="DILATED" operator="in" result="OUTLINE"></feComposite>        <feMerge>            <feMergeNode in="OUTLINE"></feMergeNode>            <feMergeNode in="SourceGraphic"></feMergeNode>        </feMerge>            <feColorMatrix type="matrix" values="0   0   0   0   0                0   1   0   0   0                0   0   0   0   0                0   0   0   1   0 "></feColorMatrix>    </filter></defs></svg>